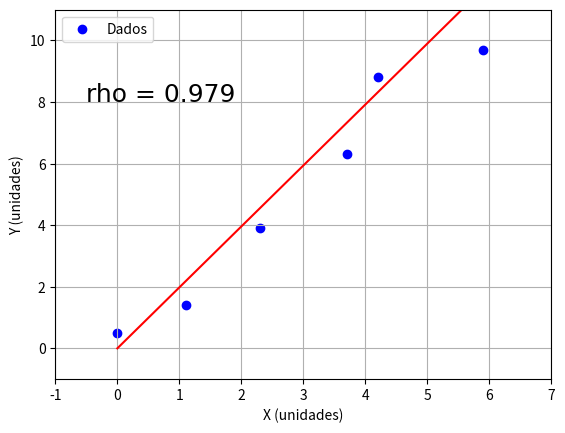

Here is the Python script that generated this plot:
import numpy as np
import matplotlib.pyplot as plt

# Dados de exemplo para x e y
x = np.array([0, 1.1, 2.3, 3.7, 4.2, 5.9])
y = np.array([0.5, 1.4, 3.9, 6.3, 8.8, 9.7])

# Criar um gráfico de dispersão para os pontos x e y
plt.scatter(x, y, color="blue", label="Dados")

# Adicionar rótulos aos eixos e uma legenda
plt.xlabel("X (unidades)")
plt.ylabel("Y (unidades)")
plt.legend()
plt.xlim([-1, 7])
plt.ylim([-1, 11])

plt.axis(True)
plt.grid(True, which="both")

# Calcular a matriz de correlação
correlacao_pearson = np.corrcoef(x[::-1], y[::-1])[0, 1]

# Adicionar a linha da correlação de Pearson
plt.plot(x, x + (x * correlacao_pearson), color="red")
plt.text(
    -0.5, 8, f"rho = {correlacao_pearson:.3}", fontname="Arial", fontsize=18
)  # mostra o resultado da correlação no gráfico

# Mostrar o gráfico
plt.show()
